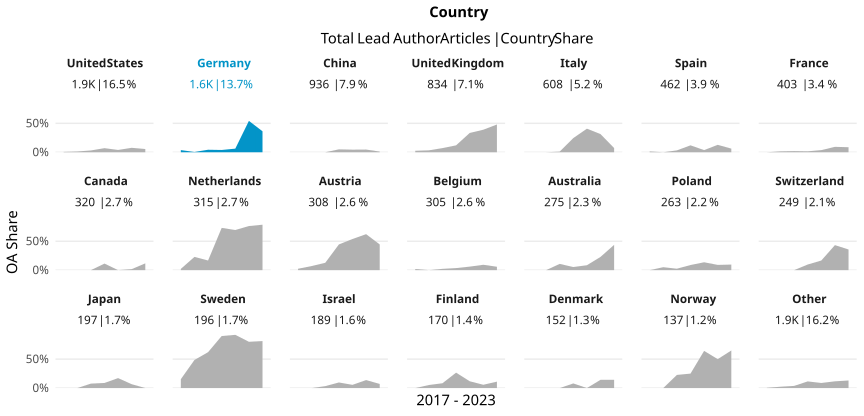

Data behind this chart, as committed beside it:
country_name_fct, cr_year, articles, cc_total, prop
United States, '17, 317, 2, 0.006309
United States, '18, 301, 4, 0.01329
United States, '19, 291, 9, 0.03093
United States, '20, 312, 22, 0.07051
United States, '21, 277, 11, 0.03971
United States, '22, 300, 23, 0.07667
United States, '23, 143, 8, 0.05594
Germany, '17, 215, 8, 0.03721
Germany, '18, 214, 1, 0.004673
Germany, '19, 255, 11, 0.04314
Germany, '20, 254, 10, 0.03937
Germany, '21, 289, 18, 0.06228
Germany, '22, 260, 141, 0.5423
Germany, '23, 127, 46, 0.3622
China, '17, 88, 0, 0
China, '18, 107, 0, 0
China, '19, 124, 0, 0
China, '20, 160, 8, 0.05
China, '21, 156, 7, 0.04487
China, '22, 215, 10, 0.04651
China, '23, 86, 1, 0.01163
United Kingdom, '17, 118, 3, 0.02542
United Kingdom, '18, 120, 4, 0.03333
United Kingdom, '19, 126, 9, 0.07143
United Kingdom, '20, 134, 16, 0.1194
United Kingdom, '21, 150, 50, 0.3333
United Kingdom, '22, 136, 53, 0.3897
United Kingdom, '23, 50, 24, 0.48
Italy, '17, 84, 0, 0
Italy, '18, 96, 0, 0
Italy, '19, 92, 1, 0.01087
Italy, '20, 98, 24, 0.2449
Italy, '21, 81, 33, 0.4074
Italy, '22, 102, 32, 0.3137
Italy, '23, 55, 4, 0.07273
Spain, '17, 68, 1, 0.01471
Spain, '18, 74, 0, 0
Spain, '19, 62, 2, 0.03226
Spain, '20, 67, 8, 0.1194
Spain, '21, 81, 3, 0.03704
Spain, '22, 78, 10, 0.1282
Spain, '23, 32, 2, 0.0625
France, '17, 74, 0, 0
France, '18, 65, 1, 0.01538
France, '19, 50, 1, 0.02
France, '20, 62, 1, 0.01613
France, '21, 54, 2, 0.03704
France, '22, 75, 7, 0.09333
France, '23, 23, 2, 0.08696
Canada, '17, 57, 0, 0
Canada, '18, 41, 0, 0
Canada, '19, 53, 0, 0
Canada, '20, 44, 5, 0.1136
Canada, '21, 52, 0, 0
Canada, '22, 56, 1, 0.01786
Canada, '23, 17, 2, 0.1176
Netherlands, '17, 45, 1, 0.02222
Netherlands, '18, 48, 11, 0.2292
Netherlands, '19, 48, 8, 0.1667
Netherlands, '20, 52, 38, 0.7308
... 87 more rows
